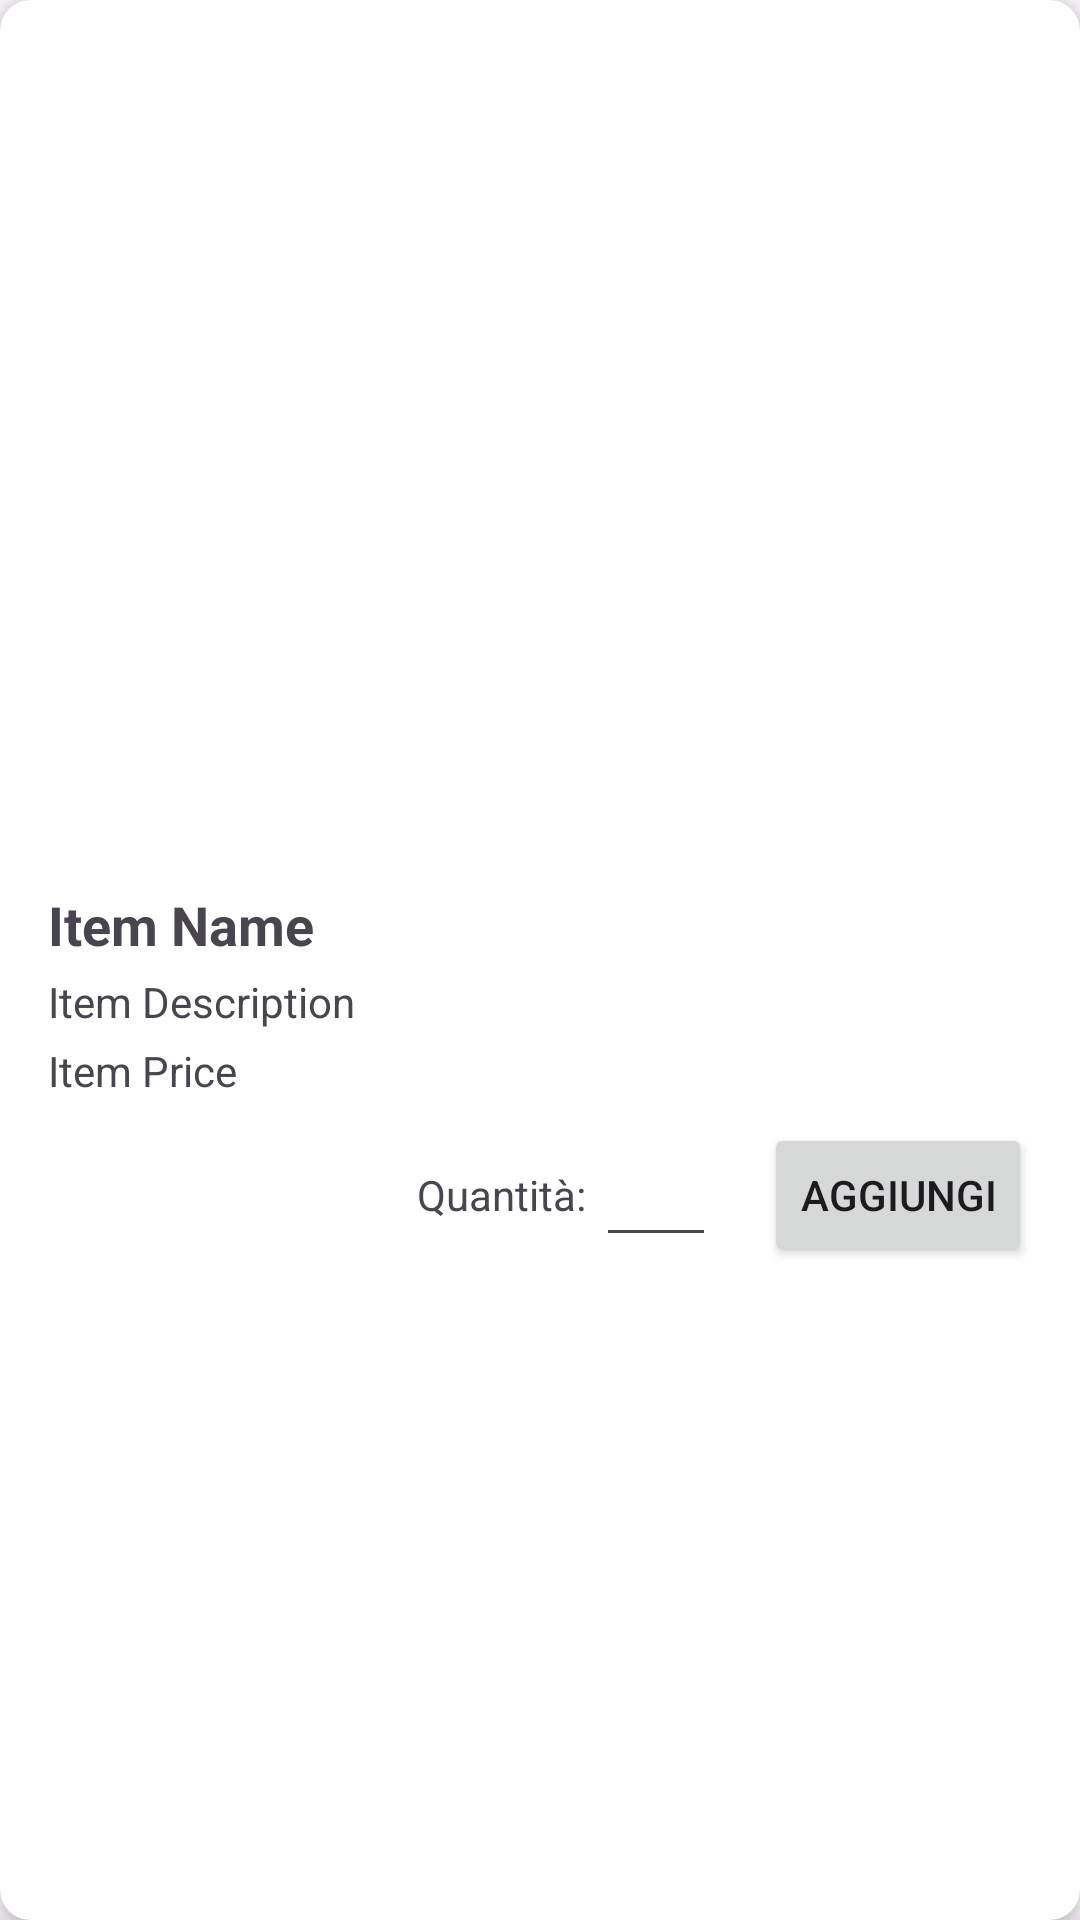

Android layout source for this screen:
<!-- AndroidManifest.xml: application theme Theme.TrinoLino -->
<!-- res/layout/menu_item.xml -->
<?xml version="1.0" encoding="utf-8"?>
<androidx.cardview.widget.CardView xmlns:android="http://schemas.android.com/apk/res/android"
    xmlns:app="http://schemas.android.com/apk/res-auto"
    android:layout_width="match_parent"
    android:layout_height="wrap_content"
    android:layout_margin="8dp"
    app:cardCornerRadius="10dp"
    app:cardElevation="5dp"
    android:padding="0dp">

    <LinearLayout
        android:layout_width="match_parent"
        android:layout_height="wrap_content"
        android:orientation="vertical"
        android:padding="16dp">

        <ImageView
            android:id="@+id/itemImage"
            android:layout_width="match_parent"
            android:layout_height="272dp"
            android:scaleType="centerCrop" />

        <TextView
            android:id="@+id/itemName"
            android:layout_width="match_parent"
            android:layout_height="wrap_content"
            android:text="Item Name"
            android:textStyle="bold"
            android:textSize="18sp"
            android:paddingTop="8dp" />

        <TextView
            android:id="@+id/itemDescription"
            android:layout_width="match_parent"
            android:layout_height="wrap_content"
            android:text="Item Description"
            android:paddingTop="4dp" />

        <TextView
            android:id="@+id/itemPrice"
            android:layout_width="match_parent"
            android:layout_height="wrap_content"
            android:text="Item Price"
            android:paddingTop="4dp" />

        <LinearLayout
            android:layout_width="match_parent"
            android:layout_height="wrap_content"
            android:orientation="horizontal"
            android:gravity="end"
            android:paddingTop="8dp">

            <TextView
                android:layout_width="wrap_content"
                android:layout_height="wrap_content"
                android:text="Quantità: "
                android:layout_gravity="center_vertical" />

            <EditText
                android:id="@+id/quantity"
                android:layout_width="40dp"
                android:layout_height="wrap_content"
                android:inputType="number"
                android:gravity="center"
                android:layout_gravity="center_vertical" />

            <Button
                android:id="@+id/add"
                android:layout_width="wrap_content"
                android:layout_height="wrap_content"
                android:layout_marginLeft="16dp"
                android:text="Aggiungi" />
        </LinearLayout>

    </LinearLayout>

</androidx.cardview.widget.CardView>
<!-- resources referenced by this layout -->
<resources>
  <style name="Theme.TrinoLino" parent="Base.Theme.TrinoLino" />
  <style name="Base.Theme.TrinoLino" parent="Theme.Material3.DayNight.NoActionBar">
          
          
      </style>
</resources>
